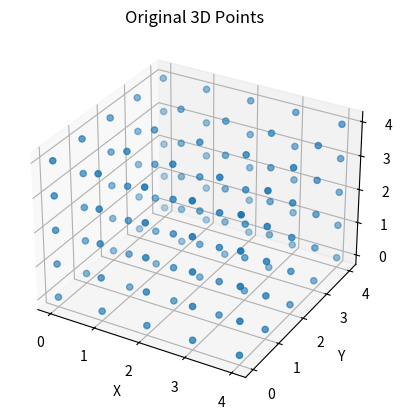
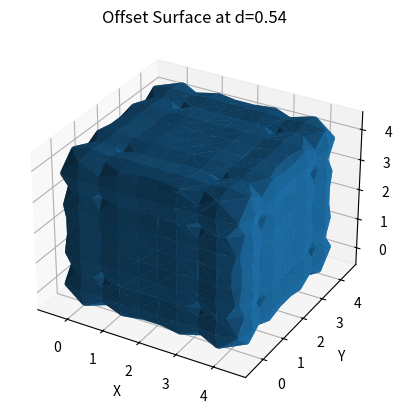

The matplotlib source for these figures, in order:
import numpy as np
from scipy.spatial import KDTree

'''
W.Lorensen, H.Cline. Marching Cubes: A High Resolution 3D Surface Construction Algorithm. Computer Graphics, 21 (4): 163-169, July 1987

B.A.Payne, A.W.Toga. Surface Mapping Brain Functions on 3D Models. IEEE Computer Graphics and Applications, 10 (2) 41-53, February 1990

J. Bloomenthal. Polygonisation of Implicit Surfaces. Computer-Aided Geometric Design, 5(4) 341-355, November 1988

A.Doi, A.Koide. An Efficient Method of Triangulating Equivalued Surfaces by using Tetrahedral Cells. IEICE Transactions Communication, Elec. Info. Syst, E74(1) 214-224, January 1991

A.Gueziec, R.Hummel. Exploiting Triangulated Surface Extraction using Tetrahedral Decomposition. IEEE Transactions on Visualisation and Computer Graphics, 1 (4) 328-342 December 1995
'''

###############################################################################
# FULL MARCHING CUBES LOOKUP TABLES
###############################################################################
EDGE_TABLE = np.array([
0x0  , 0x109, 0x203, 0x30a, 0x406, 0x50f, 0x605, 0x70c,
0x80c, 0x905, 0xa0f, 0xb06, 0xc0a, 0xd03, 0xe09, 0xf00,
0x190, 0x99 , 0x393, 0x29a, 0x596, 0x49f, 0x795, 0x69c,
0x99c, 0x895, 0xb9f, 0xa96, 0xd9a, 0xc93, 0xf99, 0xe90,
0x230, 0x339, 0x33 , 0x13a, 0x636, 0x73f, 0x435, 0x53c,
0xa3c, 0xb35, 0x83f, 0x936, 0xe3a, 0xf33, 0xc39, 0xd30,
0x3a0, 0x2a9, 0x1a3, 0xaa , 0x7a6, 0x6af, 0x5a5, 0x4ac,
0xbac, 0xaa5, 0x9af, 0x8a6, 0xfaa, 0xea3, 0xda9, 0xca0,
0x460, 0x569, 0x663, 0x76a, 0x66 , 0x16f, 0x265, 0x36c,
0xc6c, 0xd65, 0xe6f, 0xf66, 0x86a, 0x963, 0xa69, 0xb60,
0x5f0, 0x4f9, 0x7f3, 0x6fa, 0x1f6, 0xff , 0x3f5, 0x2fc,
0xdfc, 0xcf5, 0xfff, 0xef6, 0x9fa, 0x8f3, 0xbf9, 0xaf0,
0x650, 0x759, 0x453, 0x55a, 0x256, 0x35f, 0x55 , 0x15c,
0xe5c, 0xf55, 0xc5f, 0xd56, 0xa5a, 0xb53, 0x859, 0x950,
0x7c0, 0x6c9, 0x5c3, 0x4ca, 0x3c6, 0x2cf, 0x1c5, 0xcc ,
0xfcc, 0xec5, 0xdcf, 0xcc6, 0xbca, 0xac3, 0x9c9, 0x8c0,
0x8c0, 0x9c9, 0xac3, 0xbca, 0xcc6, 0xdcf, 0xec5, 0xfcc,
0xcc , 0x1c5, 0x2cf, 0x3c6, 0x4ca, 0x5c3, 0x6c9, 0x7c0,
0x950, 0x859, 0xb53, 0xa5a, 0xd56, 0xc5f, 0xf55, 0xe5c,
0x15c, 0x55 , 0x35f, 0x256, 0x55a, 0x453, 0x759, 0x650,
0xaf0, 0xbf9, 0x8f3, 0x9fa, 0xef6, 0xfff, 0xcf5, 0xdfc,
0x2fc, 0x3f5, 0xff , 0x1f6, 0x6fa, 0x7f3, 0x4f9, 0x5f0,
0xb60, 0xa69, 0x963, 0x86a, 0xf66, 0xe6f, 0xd65, 0xc6c,
0x36c, 0x265, 0x16f, 0x66 , 0x76a, 0x663, 0x569, 0x460,
0xca0, 0xda9, 0xea3, 0xfaa, 0x8a6, 0x9af, 0xaa5, 0xbac,
0x4ac, 0x5a5, 0x6af, 0x7a6, 0xaa , 0x1a3, 0x2a9, 0x3a0,
0xd30, 0xc39, 0xf33, 0xe3a, 0x936, 0x83f, 0xb35, 0xa3c,
0x53c, 0x435, 0x73f, 0x636, 0x13a, 0x33 , 0x339, 0x230,
0xe90, 0xf99, 0xc93, 0xd9a, 0xa96, 0xb9f, 0x895, 0x99c,
0x69c, 0x795, 0x49f, 0x596, 0x29a, 0x393, 0x99 , 0x190,
0xf00, 0xe09, 0xd03, 0xc0a, 0xb06, 0xa0f, 0x905, 0x80c,
0x70c, 0x605, 0x50f, 0x406, 0x30a, 0x203, 0x109, 0x0  
], dtype=np.int32)

# TRI_TABLE es de tamaño (256, 16). Cada fila corresponde a un "cube index" (0..255),
# y cada fila contiene hasta 5 triángulos (3 vértices cada uno = 15 valores) + un -1
# de relleno, usando -1 para indicar "no hay más triángulos".
TRI_TABLE = np.array([
[-1, -1, -1, -1, -1, -1, -1, -1, -1, -1, -1, -1, -1, -1, -1, -1],
[0, 8, 3, -1, -1, -1, -1, -1, -1, -1, -1, -1, -1, -1, -1, -1],
[0, 1, 9, -1, -1, -1, -1, -1, -1, -1, -1, -1, -1, -1, -1, -1],
[1, 8, 3, 9, 8, 1, -1, -1, -1, -1, -1, -1, -1, -1, -1, -1],
[1, 2, 10, -1, -1, -1, -1, -1, -1, -1, -1, -1, -1, -1, -1, -1],
[0, 8, 3, 1, 2, 10, -1, -1, -1, -1, -1, -1, -1, -1, -1, -1],
[9, 2, 10, 0, 2, 9, -1, -1, -1, -1, -1, -1, -1, -1, -1, -1],
[2, 8, 3, 2, 10, 8, 10, 9, 8, -1, -1, -1, -1, -1, -1, -1],
[3, 11, 2, -1, -1, -1, -1, -1, -1, -1, -1, -1, -1, -1, -1, -1],
[0, 11, 2, 8, 11, 0, -1, -1, -1, -1, -1, -1, -1, -1, -1, -1],
[1, 9, 0, 2, 3, 11, -1, -1, -1, -1, -1, -1, -1, -1, -1, -1],
[1, 11, 2, 1, 9, 11, 9, 8, 11, -1, -1, -1, -1, -1, -1, -1],
[3, 10, 1, 11, 10, 3, -1, -1, -1, -1, -1, -1, -1, -1, -1, -1],
[0, 10, 1, 0, 8, 10, 8, 11, 10, -1, -1, -1, -1, -1, -1, -1],
[3, 9, 0, 3, 11, 9, 11, 10, 9, -1, -1, -1, -1, -1, -1, -1],
[9, 8, 10, 10, 8, 11, -1, -1, -1, -1, -1, -1, -1, -1, -1, -1],
[4, 7, 8, -1, -1, -1, -1, -1, -1, -1, -1, -1, -1, -1, -1, -1],
[4, 3, 0, 7, 3, 4, -1, -1, -1, -1, -1, -1, -1, -1, -1, -1],
[0, 1, 9, 8, 4, 7, -1, -1, -1, -1, -1, -1, -1, -1, -1, -1],
[4, 1, 9, 4, 7, 1, 7, 3, 1, -1, -1, -1, -1, -1, -1, -1],
[1, 2, 10, 8, 4, 7, -1, -1, -1, -1, -1, -1, -1, -1, -1, -1],
[3, 4, 7, 3, 0, 4, 1, 2, 10, -1, -1, -1, -1, -1, -1, -1],
[9, 2, 10, 9, 0, 2, 8, 4, 7, -1, -1, -1, -1, -1, -1, -1],
[2, 10, 9, 2, 9, 7, 2, 7, 3, 7, 9, 4, -1, -1, -1, -1],
[8, 4, 7, 3, 11, 2, -1, -1, -1, -1, -1, -1, -1, -1, -1, -1],
[11, 4, 7, 11, 2, 4, 2, 0, 4, -1, -1, -1, -1, -1, -1, -1],
[9, 0, 1, 8, 4, 7, 2, 3, 11, -1, -1, -1, -1, -1, -1, -1],
[4, 7, 11, 9, 4, 11, 9, 11, 2, 9, 2, 1, -1, -1, -1, -1],
[3, 10, 1, 3, 11, 10, 7, 8, 4, -1, -1, -1, -1, -1, -1, -1],
[1, 11, 10, 1, 4, 11, 1, 0, 4, 7, 11, 4, -1, -1, -1, -1],
[4, 7, 8, 9, 0, 11, 9, 11, 10, 11, 0, 3, -1, -1, -1, -1],
[4, 7, 11, 4, 11, 9, 9, 11, 10, -1, -1, -1, -1, -1, -1, -1],
[9, 5, 4, -1, -1, -1, -1, -1, -1, -1, -1, -1, -1, -1, -1, -1],
[9, 5, 4, 0, 8, 3, -1, -1, -1, -1, -1, -1, -1, -1, -1, -1],
[0, 5, 4, 1, 5, 0, -1, -1, -1, -1, -1, -1, -1, -1, -1, -1],
[8, 5, 4, 8, 3, 5, 3, 1, 5, -1, -1, -1, -1, -1, -1, -1],
[1, 2, 10, 9, 5, 4, -1, -1, -1, -1, -1, -1, -1, -1, -1, -1],
[3, 0, 8, 1, 2, 10, 4, 9, 5, -1, -1, -1, -1, -1, -1, -1],
[5, 2, 10, 5, 4, 2, 4, 0, 2, -1, -1, -1, -1, -1, -1, -1],
[2, 10, 5, 3, 2, 5, 3, 5, 4, 3, 4, 8, -1, -1, -1, -1],
[9, 5, 4, 2, 3, 11, -1, -1, -1, -1, -1, -1, -1, -1, -1, -1],
[0, 11, 2, 0, 8, 11, 4, 9, 5, -1, -1, -1, -1, -1, -1, -1],
[0, 5, 4, 0, 1, 5, 2, 3, 11, -1, -1, -1, -1, -1, -1, -1],
[2, 1, 5, 2, 5, 8, 2, 8, 11, 4, 8, 5, -1, -1, -1, -1],
[10, 3, 11, 10, 1, 3, 9, 5, 4, -1, -1, -1, -1, -1, -1, -1],
[4, 9, 5, 0, 8, 1, 8, 10, 1, 8, 11, 10, -1, -1, -1, -1],
[5, 4, 0, 5, 0, 11, 5, 11, 10, 11, 0, 3, -1, -1, -1, -1],
[5, 4, 8, 5, 8, 10, 10, 8, 11, -1, -1, -1, -1, -1, -1, -1],
[9, 7, 8, 5, 7, 9, -1, -1, -1, -1, -1, -1, -1, -1, -1, -1],
[9, 3, 0, 9, 5, 3, 5, 7, 3, -1, -1, -1, -1, -1, -1, -1],
[0, 7, 8, 0, 1, 7, 1, 5, 7, -1, -1, -1, -1, -1, -1, -1],
[1, 5, 3, 3, 5, 7, -1, -1, -1, -1, -1, -1, -1, -1, -1, -1],
[9, 7, 8, 9, 5, 7, 10, 1, 2, -1, -1, -1, -1, -1, -1, -1],
[10, 1, 2, 9, 5, 0, 5, 3, 0, 5, 7, 3, -1, -1, -1, -1],
[8, 0, 2, 8, 2, 5, 8, 5, 7, 10, 5, 2, -1, -1, -1, -1],
[2, 10, 5, 2, 5, 3, 3, 5, 7, -1, -1, -1, -1, -1, -1, -1],
[7, 9, 5, 7, 8, 9, 3, 11, 2, -1, -1, -1, -1, -1, -1, -1],
[9, 5, 7, 9, 7, 2, 9, 2, 0, 2, 7, 11, -1, -1, -1, -1],
[2, 3, 11, 0, 1, 8, 1, 7, 8, 1, 5, 7, -1, -1, -1, -1],
[11, 2, 1, 11, 1, 7, 7, 1, 5, -1, -1, -1, -1, -1, -1, -1],
[9, 5, 8, 8, 5, 7, 10, 1, 3, 10, 3, 11, -1, -1, -1, -1],
[5, 7, 0, 5, 0, 9, 7, 11, 0, 1, 0, 10, 11, 10, 0, -1],
[11, 10, 0, 11, 0, 3, 10, 5, 0, 8, 0, 7, 5, 7, 0, -1],
[11, 10, 5, 7, 11, 5, -1, -1, -1, -1, -1, -1, -1, -1, -1, -1],
[10, 6, 5, -1, -1, -1, -1, -1, -1, -1, -1, -1, -1, -1, -1, -1],
[0, 8, 3, 5, 10, 6, -1, -1, -1, -1, -1, -1, -1, -1, -1, -1],
[9, 0, 1, 5, 10, 6, -1, -1, -1, -1, -1, -1, -1, -1, -1, -1],
[1, 8, 3, 1, 9, 8, 5, 10, 6, -1, -1, -1, -1, -1, -1, -1],
[1, 6, 5, 2, 6, 1, -1, -1, -1, -1, -1, -1, -1, -1, -1, -1],
[1, 6, 5, 1, 2, 6, 3, 0, 8, -1, -1, -1, -1, -1, -1, -1],
[9, 6, 5, 9, 0, 6, 0, 2, 6, -1, -1, -1, -1, -1, -1, -1],
[5, 9, 8, 5, 8, 2, 5, 2, 6, 3, 2, 8, -1, -1, -1, -1],
[2, 3, 11, 10, 6, 5, -1, -1, -1, -1, -1, -1, -1, -1, -1, -1],
[11, 0, 8, 11, 2, 0, 10, 6, 5, -1, -1, -1, -1, -1, -1, -1],
[0, 1, 9, 2, 3, 11, 5, 10, 6, -1, -1, -1, -1, -1, -1, -1],
[5, 10, 6, 1, 9, 2, 9, 11, 2, 9, 8, 11, -1, -1, -1, -1],
[6, 3, 11, 6, 5, 3, 5, 1, 3, -1, -1, -1, -1, -1, -1, -1],
[0, 8, 11, 0, 11, 5, 0, 5, 1, 5, 11, 6, -1, -1, -1, -1],
[3, 11, 6, 0, 3, 6, 0, 6, 5, 0, 5, 9, -1, -1, -1, -1],
[6, 5, 9, 6, 9, 11, 11, 9, 8, -1, -1, -1, -1, -1, -1, -1],
[5, 10, 6, 4, 7, 8, -1, -1, -1, -1, -1, -1, -1, -1, -1, -1],
[4, 3, 0, 4, 7, 3, 6, 5, 10, -1, -1, -1, -1, -1, -1, -1],
[1, 9, 0, 5, 10, 6, 8, 4, 7, -1, -1, -1, -1, -1, -1, -1],
[10, 6, 5, 1, 9, 7, 1, 7, 3, 7, 9, 4, -1, -1, -1, -1],
[6, 1, 2, 6, 5, 1, 4, 7, 8, -1, -1, -1, -1, -1, -1, -1],
[1, 2, 5, 5, 2, 6, 3, 0, 4, 3, 4, 7, -1, -1, -1, -1],
[8, 4, 7, 9, 0, 5, 0, 6, 5, 0, 2, 6, -1, -1, -1, -1],
[7, 3, 9, 7, 9, 4, 3, 2, 9, 5, 9, 6, 2, 6, 9, -1],
[3, 11, 2, 7, 8, 4, 10, 6, 5, -1, -1, -1, -1, -1, -1, -1],
[5, 10, 6, 4, 7, 2, 4, 2, 0, 2, 7, 11, -1, -1, -1, -1],
[0, 1, 9, 4, 7, 8, 2, 3, 11, 5, 10, 6, -1, -1, -1, -1],
[9, 2, 1, 9, 11, 2, 9, 4, 11, 7, 11, 4, 5, 10, 6, -1],
[8, 4, 7, 3, 11, 5, 3, 5, 1, 5, 11, 6, -1, -1, -1, -1],
[5, 1, 11, 5, 11, 6, 1, 0, 11, 7, 11, 4, 0, 4, 11, -1],
[0, 5, 9, 0, 6, 5, 0, 3, 6, 11, 6, 3, 8, 4, 7, -1],
[6, 5, 9, 6, 9, 11, 4, 7, 9, 7, 11, 9, -1, -1, -1, -1],
[10, 4, 9, 6, 4, 10, -1, -1, -1, -1, -1, -1, -1, -1, -1, -1],
[4, 10, 6, 4, 9, 10, 0, 8, 3, -1, -1, -1, -1, -1, -1, -1],
[10, 0, 1, 10, 6, 0, 6, 4, 0, -1, -1, -1, -1, -1, -1, -1],
[8, 3, 1, 8, 1, 6, 8, 6, 4, 6, 1, 10, -1, -1, -1, -1],
[1, 4, 9, 1, 2, 4, 2, 6, 4, -1, -1, -1, -1, -1, -1, -1],
[3, 0, 8, 1, 2, 9, 2, 4, 9, 2, 6, 4, -1, -1, -1, -1],
[0, 2, 4, 4, 2, 6, -1, -1, -1, -1, -1, -1, -1, -1, -1, -1],
[8, 3, 2, 8, 2, 4, 4, 2, 6, -1, -1, -1, -1, -1, -1, -1],
[10, 4, 9, 10, 6, 4, 11, 2, 3, -1, -1, -1, -1, -1, -1, -1],
[0, 8, 2, 2, 8, 11, 4, 9, 10, 4, 10, 6, -1, -1, -1, -1],
[3, 11, 2, 0, 1, 6, 0, 6, 4, 6, 1, 10, -1, -1, -1, -1],
[6, 4, 1, 6, 1, 10, 4, 8, 1, 2, 1, 11, 8, 11, 1, -1],
[9, 6, 4, 9, 3, 6, 9, 1, 3, 11, 6, 3, -1, -1, -1, -1],
[8, 11, 1, 8, 1, 0, 11, 6, 1, 9, 1, 4, 6, 4, 1, -1],
[3, 11, 6, 3, 6, 0, 0, 6, 4, -1, -1, -1, -1, -1, -1, -1],
[6, 4, 8, 11, 6, 8, -1, -1, -1, -1, -1, -1, -1, -1, -1, -1],
[7, 10, 6, 7, 8, 10, 8, 9, 10, -1, -1, -1, -1, -1, -1, -1],
[0, 7, 3, 0, 10, 7, 0, 9, 10, 6, 7, 10, -1, -1, -1, -1],
[10, 6, 7, 1, 10, 7, 1, 7, 8, 1, 8, 0, -1, -1, -1, -1],
[10, 6, 7, 10, 7, 1, 1, 7, 3, -1, -1, -1, -1, -1, -1, -1],
[1, 2, 6, 1, 6, 8, 1, 8, 9, 8, 6, 7, -1, -1, -1, -1],
[2, 6, 9, 2, 9, 1, 6, 7, 9, 0, 9, 3, 7, 3, 9, -1],
[7, 8, 0, 7, 0, 6, 6, 0, 2, -1, -1, -1, -1, -1, -1, -1],
[7, 3, 2, 6, 7, 2, -1, -1, -1, -1, -1, -1, -1, -1, -1, -1],
[2, 3, 11, 10, 6, 8, 10, 8, 9, 8, 6, 7, -1, -1, -1, -1],
[2, 0, 7, 2, 7, 11, 0, 9, 7, 6, 7, 10, 9, 10, 7, -1],
[1, 8, 0, 1, 7, 8, 1, 10, 7, 6, 7, 10, 2, 3, 11, -1],
[11, 2, 1, 11, 1, 7, 10, 6, 1, 6, 7, 1, -1, -1, -1, -1],
[8, 9, 6, 8, 6, 7, 9, 1, 6, 11, 6, 3, 1, 3, 6, -1],
[0, 9, 1, 11, 6, 7, -1, -1, -1, -1, -1, -1, -1, -1, -1, -1],
[7, 8, 0, 7, 0, 6, 3, 11, 0, 11, 6, 0, -1, -1, -1, -1],
[7, 11, 6, -1, -1, -1, -1, -1, -1, -1, -1, -1, -1, -1, -1, -1],
[7, 6, 11, -1, -1, -1, -1, -1, -1, -1, -1, -1, -1, -1, -1, -1],
[3, 0, 8, 11, 7, 6, -1, -1, -1, -1, -1, -1, -1, -1, -1, -1],
[0, 1, 9, 11, 7, 6, -1, -1, -1, -1, -1, -1, -1, -1, -1, -1],
[8, 1, 9, 8, 3, 1, 11, 7, 6, -1, -1, -1, -1, -1, -1, -1],
[10, 1, 2, 6, 11, 7, -1, -1, -1, -1, -1, -1, -1, -1, -1, -1],
[1, 2, 10, 3, 0, 8, 6, 11, 7, -1, -1, -1, -1, -1, -1, -1],
[2, 9, 0, 2, 10, 9, 6, 11, 7, -1, -1, -1, -1, -1, -1, -1],
[6, 11, 7, 2, 10, 3, 10, 8, 3, 10, 9, 8, -1, -1, -1, -1],
[7, 2, 3, 6, 2, 7, -1, -1, -1, -1, -1, -1, -1, -1, -1, -1],
[7, 0, 8, 7, 6, 0, 6, 2, 0, -1, -1, -1, -1, -1, -1, -1],
[2, 7, 6, 2, 3, 7, 0, 1, 9, -1, -1, -1, -1, -1, -1, -1],
[1, 6, 2, 1, 8, 6, 1, 9, 8, 8, 7, 6, -1, -1, -1, -1],
[10, 7, 6, 10, 1, 7, 1, 3, 7, -1, -1, -1, -1, -1, -1, -1],
[10, 7, 6, 1, 7, 10, 1, 8, 7, 1, 0, 8, -1, -1, -1, -1],
[0, 3, 7, 0, 7, 10, 0, 10, 9, 6, 10, 7, -1, -1, -1, -1],
[7, 6, 10, 7, 10, 8, 8, 10, 9, -1, -1, -1, -1, -1, -1, -1],
[6, 8, 4, 11, 8, 6, -1, -1, -1, -1, -1, -1, -1, -1, -1, -1],
[3, 6, 11, 3, 0, 6, 0, 4, 6, -1, -1, -1, -1, -1, -1, -1],
[8, 6, 11, 8, 4, 6, 9, 0, 1, -1, -1, -1, -1, -1, -1, -1],
[9, 4, 6, 9, 6, 3, 9, 3, 1, 11, 3, 6, -1, -1, -1, -1],
[6, 8, 4, 6, 11, 8, 2, 10, 1, -1, -1, -1, -1, -1, -1, -1],
[1, 2, 10, 3, 0, 11, 0, 6, 11, 0, 4, 6, -1, -1, -1, -1],
[4, 11, 8, 4, 6, 11, 0, 2, 9, 2, 10, 9, -1, -1, -1, -1],
[10, 9, 3, 10, 3, 2, 9, 4, 3, 11, 3, 6, 4, 6, 3, -1],
[8, 2, 3, 8, 4, 2, 4, 6, 2, -1, -1, -1, -1, -1, -1, -1],
[0, 4, 2, 4, 6, 2, -1, -1, -1, -1, -1, -1, -1, -1, -1, -1],
[1, 9, 0, 2, 3, 4, 2, 4, 6, 4, 3, 8, -1, -1, -1, -1],
[1, 9, 4, 1, 4, 2, 2, 4, 6, -1, -1, -1, -1, -1, -1, -1],
[8, 1, 3, 8, 6, 1, 8, 4, 6, 6, 10, 1, -1, -1, -1, -1],
[10, 1, 0, 10, 0, 6, 6, 0, 4, -1, -1, -1, -1, -1, -1, -1],
[4, 6, 3, 4, 3, 8, 6, 10, 3, 0, 3, 9, 10, 9, 3, -1],
[10, 9, 4, 6, 10, 4, -1, -1, -1, -1, -1, -1, -1, -1, -1, -1],
[4, 9, 5, 7, 6, 11, -1, -1, -1, -1, -1, -1, -1, -1, -1, -1],
[0, 8, 3, 4, 9, 5, 11, 7, 6, -1, -1, -1, -1, -1, -1, -1],
[5, 0, 1, 5, 4, 0, 7, 6, 11, -1, -1, -1, -1, -1, -1, -1],
[11, 7, 6, 8, 3, 4, 3, 5, 4, 3, 1, 5, -1, -1, -1, -1],
[9, 5, 4, 10, 1, 2, 7, 6, 11, -1, -1, -1, -1, -1, -1, -1],
[6, 11, 7, 1, 2, 10, 0, 8, 3, 4, 9, 5, -1, -1, -1, -1],
[7, 6, 11, 5, 4, 10, 4, 2, 10, 4, 0, 2, -1, -1, -1, -1],
[3, 4, 8, 3, 5, 4, 3, 2, 5, 10, 5, 2, 11, 7, 6, -1],
[7, 2, 3, 7, 6, 2, 5, 4, 9, -1, -1, -1, -1, -1, -1, -1],
[9, 5, 4, 0, 8, 6, 0, 6, 2, 6, 8, 7, -1, -1, -1, -1],
[3, 6, 2, 3, 7, 6, 1, 5, 0, 5, 4, 0, -1, -1, -1, -1],
[6, 2, 8, 6, 8, 7, 2, 1, 8, 4, 8, 5, 1, 5, 8, -1],
[9, 5, 4, 10, 1, 6, 1, 7, 6, 1, 3, 7, -1, -1, -1, -1],
[1, 6, 10, 1, 7, 6, 1, 0, 7, 8, 7, 0, 9, 5, 4, -1],
[4, 0, 10, 4, 10, 5, 0, 3, 10, 6, 10, 7, 3, 7, 10, -1],
[7, 6, 10, 7, 10, 8, 5, 4, 10, 4, 8, 10, -1, -1, -1, -1],
[6, 9, 5, 6, 11, 9, 11, 8, 9, -1, -1, -1, -1, -1, -1, -1],
[3, 6, 11, 0, 6, 3, 0, 5, 6, 0, 9, 5, -1, -1, -1, -1],
[0, 11, 8, 0, 5, 11, 0, 1, 5, 5, 6, 11, -1, -1, -1, -1],
[6, 11, 3, 6, 3, 5, 5, 3, 1, -1, -1, -1, -1, -1, -1, -1],
[1, 2, 10, 9, 5, 11, 9, 11, 8, 11, 5, 6, -1, -1, -1, -1],
[0, 11, 3, 0, 6, 11, 0, 9, 6, 5, 6, 9, 1, 2, 10, -1],
[11, 8, 5, 11, 5, 6, 8, 0, 5, 10, 5, 2, 0, 2, 5, -1],
[6, 11, 3, 6, 3, 5, 2, 10, 3, 10, 5, 3, -1, -1, -1, -1],
[5, 8, 9, 5, 2, 8, 5, 6, 2, 3, 8, 2, -1, -1, -1, -1],
[9, 5, 6, 9, 6, 0, 0, 6, 2, -1, -1, -1, -1, -1, -1, -1],
[1, 5, 8, 1, 8, 0, 5, 6, 8, 3, 8, 2, 6, 2, 8, -1],
[1, 5, 6, 2, 1, 6, -1, -1, -1, -1, -1, -1, -1, -1, -1, -1],
[1, 3, 6, 1, 6, 10, 3, 8, 6, 5, 6, 9, 8, 9, 6, -1],
[10, 1, 0, 10, 0, 6, 9, 5, 0, 5, 6, 0, -1, -1, -1, -1],
[0, 3, 8, 5, 6, 10, -1, -1, -1, -1, -1, -1, -1, -1, -1, -1],
[10, 5, 6, -1, -1, -1, -1, -1, -1, -1, -1, -1, -1, -1, -1, -1],
[11, 5, 10, 7, 5, 11, -1, -1, -1, -1, -1, -1, -1, -1, -1, -1],
[11, 5, 10, 11, 7, 5, 8, 3, 0, -1, -1, -1, -1, -1, -1, -1],
[5, 11, 7, 5, 10, 11, 1, 9, 0, -1, -1, -1, -1, -1, -1, -1],
[10, 7, 5, 10, 11, 7, 9, 8, 1, 8, 3, 1, -1, -1, -1, -1],
[11, 1, 2, 11, 7, 1, 7, 5, 1, -1, -1, -1, -1, -1, -1, -1],
[0, 8, 3, 1, 2, 7, 1, 7, 5, 7, 2, 11, -1, -1, -1, -1],
[9, 7, 5, 9, 2, 7, 9, 0, 2, 2, 11, 7, -1, -1, -1, -1],
[7, 5, 2, 7, 2, 11, 5, 9, 2, 3, 2, 8, 9, 8, 2, -1],
[2, 5, 10, 2, 3, 5, 3, 7, 5, -1, -1, -1, -1, -1, -1, -1],
[8, 2, 0, 8, 5, 2, 8, 7, 5, 10, 2, 5, -1, -1, -1, -1],
[9, 0, 1, 5, 10, 3, 5, 3, 7, 3, 10, 2, -1, -1, -1, -1],
[9, 8, 2, 9, 2, 1, 8, 7, 2, 10, 2, 5, 7, 5, 2, -1],
[1, 3, 5, 3, 7, 5, -1, -1, -1, -1, -1, -1, -1, -1, -1, -1],
[0, 8, 7, 0, 7, 1, 1, 7, 5, -1, -1, -1, -1, -1, -1, -1],
[9, 0, 3, 9, 3, 5, 5, 3, 7, -1, -1, -1, -1, -1, -1, -1],
[9, 8, 7, 5, 9, 7, -1, -1, -1, -1, -1, -1, -1, -1, -1, -1],
[5, 8, 4, 5, 10, 8, 10, 11, 8, -1, -1, -1, -1, -1, -1, -1],
[5, 0, 4, 5, 11, 0, 5, 10, 11, 11, 3, 0, -1, -1, -1, -1],
[0, 1, 9, 8, 4, 10, 8, 10, 11, 10, 4, 5, -1, -1, -1, -1],
[10, 11, 4, 10, 4, 5, 11, 3, 4, 9, 4, 1, 3, 1, 4, -1],
[2, 5, 1, 2, 8, 5, 2, 11, 8, 4, 5, 8, -1, -1, -1, -1],
[0, 4, 11, 0, 11, 3, 4, 5, 11, 2, 11, 1, 5, 1, 11, -1],
[0, 2, 5, 0, 5, 9, 2, 11, 5, 4, 5, 8, 11, 8, 5, -1],
[9, 4, 5, 2, 11, 3, -1, -1, -1, -1, -1, -1, -1, -1, -1, -1],
[2, 5, 10, 3, 5, 2, 3, 4, 5, 3, 8, 4, -1, -1, -1, -1],
[5, 10, 2, 5, 2, 4, 4, 2, 0, -1, -1, -1, -1, -1, -1, -1],
[3, 10, 2, 3, 5, 10, 3, 8, 5, 4, 5, 8, 0, 1, 9, -1],
[5, 10, 2, 5, 2, 4, 1, 9, 2, 9, 4, 2, -1, -1, -1, -1],
[8, 4, 5, 8, 5, 3, 3, 5, 1, -1, -1, -1, -1, -1, -1, -1],
[0, 4, 5, 1, 0, 5, -1, -1, -1, -1, -1, -1, -1, -1, -1, -1],
[8, 4, 5, 8, 5, 3, 9, 0, 5, 0, 3, 5, -1, -1, -1, -1],
[9, 4, 5, -1, -1, -1, -1, -1, -1, -1, -1, -1, -1, -1, -1, -1],
[4, 11, 7, 4, 9, 11, 9, 10, 11, -1, -1, -1, -1, -1, -1, -1],
[0, 8, 3, 4, 9, 7, 9, 11, 7, 9, 10, 11, -1, -1, -1, -1],
[1, 10, 11, 1, 11, 4, 1, 4, 0, 7, 4, 11, -1, -1, -1, -1],
[3, 1, 4, 3, 4, 8, 1, 10, 4, 7, 4, 11, 10, 11, 4, -1],
[4, 11, 7, 9, 11, 4, 9, 2, 11, 9, 1, 2, -1, -1, -1, -1],
[9, 7, 4, 9, 11, 7, 9, 1, 11, 2, 11, 1, 0, 8, 3, -1],
[11, 7, 4, 11, 4, 2, 2, 4, 0, -1, -1, -1, -1, -1, -1, -1],
[11, 7, 4, 11, 4, 2, 8, 3, 4, 3, 2, 4, -1, -1, -1, -1],
[2, 9, 10, 2, 7, 9, 2, 3, 7, 7, 4, 9, -1, -1, -1, -1],
[9, 10, 7, 9, 7, 4, 10, 2, 7, 8, 7, 0, 2, 0, 7, -1],
[3, 7, 10, 3, 10, 2, 7, 4, 10, 1, 10, 0, 4, 0, 10, -1],
[1, 10, 2, 8, 7, 4, -1, -1, -1, -1, -1, -1, -1, -1, -1, -1],
[4, 9, 1, 4, 1, 7, 7, 1, 3, -1, -1, -1, -1, -1, -1, -1],
[4, 9, 1, 4, 1, 7, 0, 8, 1, 8, 7, 1, -1, -1, -1, -1],
[4, 0, 3, 7, 4, 3, -1, -1, -1, -1, -1, -1, -1, -1, -1, -1],
[4, 8, 7, -1, -1, -1, -1, -1, -1, -1, -1, -1, -1, -1, -1, -1],
[9, 10, 8, 10, 11, 8, -1, -1, -1, -1, -1, -1, -1, -1, -1, -1],
[3, 0, 9, 3, 9, 11, 11, 9, 10, -1, -1, -1, -1, -1, -1, -1],
[0, 1, 10, 0, 10, 8, 8, 10, 11, -1, -1, -1, -1, -1, -1, -1],
[3, 1, 10, 11, 3, 10, -1, -1, -1, -1, -1, -1, -1, -1, -1, -1],
[1, 2, 11, 1, 11, 9, 9, 11, 8, -1, -1, -1, -1, -1, -1, -1],
[3, 0, 9, 3, 9, 11, 1, 2, 9, 2, 11, 9, -1, -1, -1, -1],
[0, 2, 11, 8, 0, 11, -1, -1, -1, -1, -1, -1, -1, -1, -1, -1],
[3, 2, 11, -1, -1, -1, -1, -1, -1, -1, -1, -1, -1, -1, -1, -1],
[2, 3, 8, 2, 8, 10, 10, 8, 9, -1, -1, -1, -1, -1, -1, -1],
[9, 10, 2, 0, 9, 2, -1, -1, -1, -1, -1, -1, -1, -1, -1, -1],
[2, 3, 8, 2, 8, 10, 0, 1, 8, 1, 10, 8, -1, -1, -1, -1],
[1, 10, 2, -1, -1, -1, -1, -1, -1, -1, -1, -1, -1, -1, -1, -1],
[1, 3, 8, 9, 1, 8, -1, -1, -1, -1, -1, -1, -1, -1, -1, -1],
[0, 9, 1, -1, -1, -1, -1, -1, -1, -1, -1, -1, -1, -1, -1, -1],
[0, 3, 8, -1, -1, -1, -1, -1, -1, -1, -1, -1, -1, -1, -1, -1],
[-1, -1, -1, -1, -1, -1, -1, -1, -1, -1, -1, -1, -1, -1, -1, -1]
], dtype=np.int32)

###############################################################################
# HELPER FUNCTIONS
###############################################################################
def interpolate_edge(p1, p2, valp1, valp2, isolevel):
    """
    Interpolates the position of the isosurface between two 3D points p1 and p2.
    valp1, valp2 are the scalar values at p1, p2, respectively.
    isolevel is the threshold (distance == d) at which we want to find intersection.

    Returns
    -------
    A 3D point (NumPy array) where the iso-surface intersects the edge (p1, p2).
    """
    if abs(isolevel - valp1) < 1e-12:
        return p1
    if abs(isolevel - valp2) < 1e-12:
        return p2
    if abs(valp1 - valp2) < 1e-12:
        return p1

    mu = (isolevel - valp1) / (valp2 - valp1)
    return p1 + mu * (p2 - p1)

def marching_cubes_naive(volume, isolevel, origin=(0, 0, 0), spacing=(1, 1, 1)):
    """
    A basic Marching Cubes implementation to extract an iso-surface from a 3D scalar field.

    Parameters
    ----------
    volume : np.ndarray
        3D array of shape (Nx, Ny, Nz) with scalar values (e.g., distance).
    isolevel : float
        The isovalue at which to extract the surface (distance == d).
    origin : tuple of float
        The (x, y, z) coordinates for the corner (0,0,0) of the volume.
    spacing : tuple of float
        The physical size of each voxel along (x, y, z).

    Returns
    -------
    vertices : np.ndarray, shape (V, 3)
        The 3D coordinates of the iso-surface vertices.
    faces : np.ndarray, shape (F, 3)
        Triangles, each referencing indices in `vertices`.
    """
    nx, ny, nz = volume.shape
    vertices = []
    faces = []

    # helper: convert (i, j, k) -> real 3D coords
    def voxel_coord(i, j, k):
        return np.array([
            origin[0] + i * spacing[0],
            origin[1] + j * spacing[1],
            origin[2] + k * spacing[2]
        ], dtype=float)

    for i in range(nx - 1):
        for j in range(ny - 1):
            for k in range(nz - 1):
                # corner values of the current voxel
                vals = [
                    volume[i,   j,   k  ],
                    volume[i+1, j,   k  ],
                    volume[i+1, j+1, k  ],
                    volume[i,   j+1, k  ],
                    volume[i,   j,   k+1],
                    volume[i+1, j,   k+1],
                    volume[i+1, j+1, k+1],
                    volume[i,   j+1, k+1]
                ]
                # determine cubeIndex based on which corners < isolevel
                cube_index = 0
                if vals[0] < isolevel: cube_index |= 1
                if vals[1] < isolevel: cube_index |= 2
                if vals[2] < isolevel: cube_index |= 4
                if vals[3] < isolevel: cube_index |= 8
                if vals[4] < isolevel: cube_index |= 16
                if vals[5] < isolevel: cube_index |= 32
                if vals[6] < isolevel: cube_index |= 64
                if vals[7] < isolevel: cube_index |= 128

                # quick check: if no edges are cut, skip
                edges_flag = EDGE_TABLE[cube_index]
                if edges_flag == 0:
                    continue

                # corner coords
                corners = [
                    voxel_coord(i,   j,   k),
                    voxel_coord(i+1, j,   k),
                    voxel_coord(i+1, j+1, k),
                    voxel_coord(i,   j+1, k),
                    voxel_coord(i,   j,   k+1),
                    voxel_coord(i+1, j,   k+1),
                    voxel_coord(i+1, j+1, k+1),
                    voxel_coord(i,   j+1, k+1),
                ]

                # interpolate along each edge if set
                edge_points = [None]*12

                if edges_flag & 1:    # edge 0
                    edge_points[0] = interpolate_edge(corners[0], corners[1], vals[0], vals[1], isolevel)
                if edges_flag & 2:    # edge 1
                    edge_points[1] = interpolate_edge(corners[1], corners[2], vals[1], vals[2], isolevel)
                if edges_flag & 4:    # edge 2
                    edge_points[2] = interpolate_edge(corners[2], corners[3], vals[2], vals[3], isolevel)
                if edges_flag & 8:    # edge 3
                    edge_points[3] = interpolate_edge(corners[3], corners[0], vals[3], vals[0], isolevel)
                if edges_flag & 16:   # edge 4
                    edge_points[4] = interpolate_edge(corners[4], corners[5], vals[4], vals[5], isolevel)
                if edges_flag & 32:   # edge 5
                    edge_points[5] = interpolate_edge(corners[5], corners[6], vals[5], vals[6], isolevel)
                if edges_flag & 64:   # edge 6
                    edge_points[6] = interpolate_edge(corners[6], corners[7], vals[6], vals[7], isolevel)
                if edges_flag & 128:  # edge 7
                    edge_points[7] = interpolate_edge(corners[7], corners[4], vals[7], vals[4], isolevel)
                if edges_flag & 256:  # edge 8
                    edge_points[8] = interpolate_edge(corners[0], corners[4], vals[0], vals[4], isolevel)
                if edges_flag & 512:  # edge 9
                    edge_points[9] = interpolate_edge(corners[1], corners[5], vals[1], vals[5], isolevel)
                if edges_flag & 1024: # edge 10
                    edge_points[10] = interpolate_edge(corners[2], corners[6], vals[2], vals[6], isolevel)
                if edges_flag & 2048: # edge 11
                    edge_points[11] = interpolate_edge(corners[3], corners[7], vals[3], vals[7], isolevel)

                # look up triangles from TRI_TABLE
                tri_idx = TRI_TABLE[cube_index]
                for t in range(0, 15, 3):
                    e0, e1, e2 = tri_idx[t], tri_idx[t+1], tri_idx[t+2]
                    if e0 == -1 or e1 == -1 or e2 == -1:
                        break
                    # Create new vertices each time (less memory-efficient but simpler)
                    v0_idx = len(vertices); vertices.append(edge_points[e0])
                    v1_idx = len(vertices); vertices.append(edge_points[e1])
                    v2_idx = len(vertices); vertices.append(edge_points[e2])
                    faces.append((v0_idx, v1_idx, v2_idx))

    vertices = np.array(vertices, dtype=float)
    faces = np.array(faces, dtype=int)
    return vertices, faces


###############################################################################
# HIGH-LEVEL FUNCTION
###############################################################################
def generate_offset_mesh(points, d, resolution=50, padding=0.1):
    """
    Generate a 3D mesh at distance `d` from a set of input 3D points using:
      1) A distance field on a uniform grid (via KDTree).
      2) A minimal from-scratch Marching Cubes (no scikit-image, no PyVista).

    Parameters
    ----------
    points : np.ndarray
        Shape (N, 3), input 3D point cloud.
    d : float
        Offset distance at which to extract the isosurface.
    resolution : int, optional
        Number of samples along each axis for the 3D grid.
    padding : float, optional
        Fraction of padding around the bounding box of the input points.

    Returns
    -------
    verts : np.ndarray, shape (V, 3)
        Coordinates of the extracted surface vertices.
    faces : np.ndarray, shape (F, 3)
        Triangles referencing indices in `verts`.
    """
    resolution = int(resolution)
    
    # 1) bounding box
    min_bounds = points.min(axis=0)
    max_bounds = points.max(axis=0)

    # 2) pad the bounding box
    delta = (max_bounds - min_bounds) * padding
    delta[delta < d] = d
    
    min_bounds -= delta
    max_bounds += delta

    # 3) create uniform grid
    xs = np.linspace(min_bounds[0], max_bounds[0], resolution)
    ys = np.linspace(min_bounds[1], max_bounds[1], resolution)
    zs = np.linspace(min_bounds[2], max_bounds[2], resolution)
    spacing = (
        (max_bounds[0] - min_bounds[0]) / (resolution - 1) if resolution > 1 else 1.0,
        (max_bounds[1] - min_bounds[1]) / (resolution - 1) if resolution > 1 else 1.0,
        (max_bounds[2] - min_bounds[2]) / (resolution - 1) if resolution > 1 else 1.0,
    )
    origin = (min_bounds[0], min_bounds[1], min_bounds[2])

    # 4) build KDTree and query distances
    tree = KDTree(points)
    X, Y, Z = np.meshgrid(xs, ys, zs, indexing='ij')
    coords = np.column_stack((X.ravel(), Y.ravel(), Z.ravel()))
    dist, _ = tree.query(coords)

    dist_volume = dist.reshape((resolution, resolution, resolution))

    # 5) run custom marching cubes
    verts, faces = marching_cubes_naive(dist_volume, isolevel=d, origin=origin, spacing=spacing)
    return verts, faces


###############################################################################
# DEMO
###############################################################################
def demo_offset_mesh():

    """
    Demonstration:
      1) Generate random 3D points.
      2) Call generate_offset_mesh(d=0.1).
      3) Plot original points and resulting offset mesh in two separate 3D figures.
    """
    import matplotlib.pyplot as plt

    # 1) random 3D points
    np.random.seed(42)
    num_points = 10
    sample_points = np.random.rand(num_points, 3)  # in [0,1]^3
    sample_points = np.array([ [x, y, z] for x in range(5) for y in range(5) for z in range(5) ], dtype=np.float64)

    # 2) generate offset mesh
    d = 0.54
    resolution = 30
    padding = 1.4
    verts, faces = generate_offset_mesh(sample_points, d, resolution=resolution, padding=padding)

    print("Generated mesh:")
    print("  vertices:", len(verts))
    print("  faces:", len(faces))

    # 3) plot original points
    fig1 = plt.figure()
    ax1 = fig1.add_subplot(projection='3d')
    ax1.scatter(sample_points[:, 0], sample_points[:, 1], sample_points[:, 2], marker='o')
    ax1.set_title("Original 3D Points")
    ax1.set_xlabel("X")
    ax1.set_ylabel("Y")
    ax1.set_zlabel("Z")

    # 4) plot the offset mesh
    fig2 = plt.figure()
    ax2 = fig2.add_subplot(projection='3d')
    ax2.plot_trisurf(verts[:, 0], verts[:, 1], faces, verts[:, 2], linewidth=0.2, antialiased=True)
    ax2.set_title(f"Offset Surface at d={d}")
    ax2.set_xlabel("X")
    ax2.set_ylabel("Y")
    ax2.set_zlabel("Z")

    plt.show()


if __name__ == "__main__":
    demo_offset_mesh()
